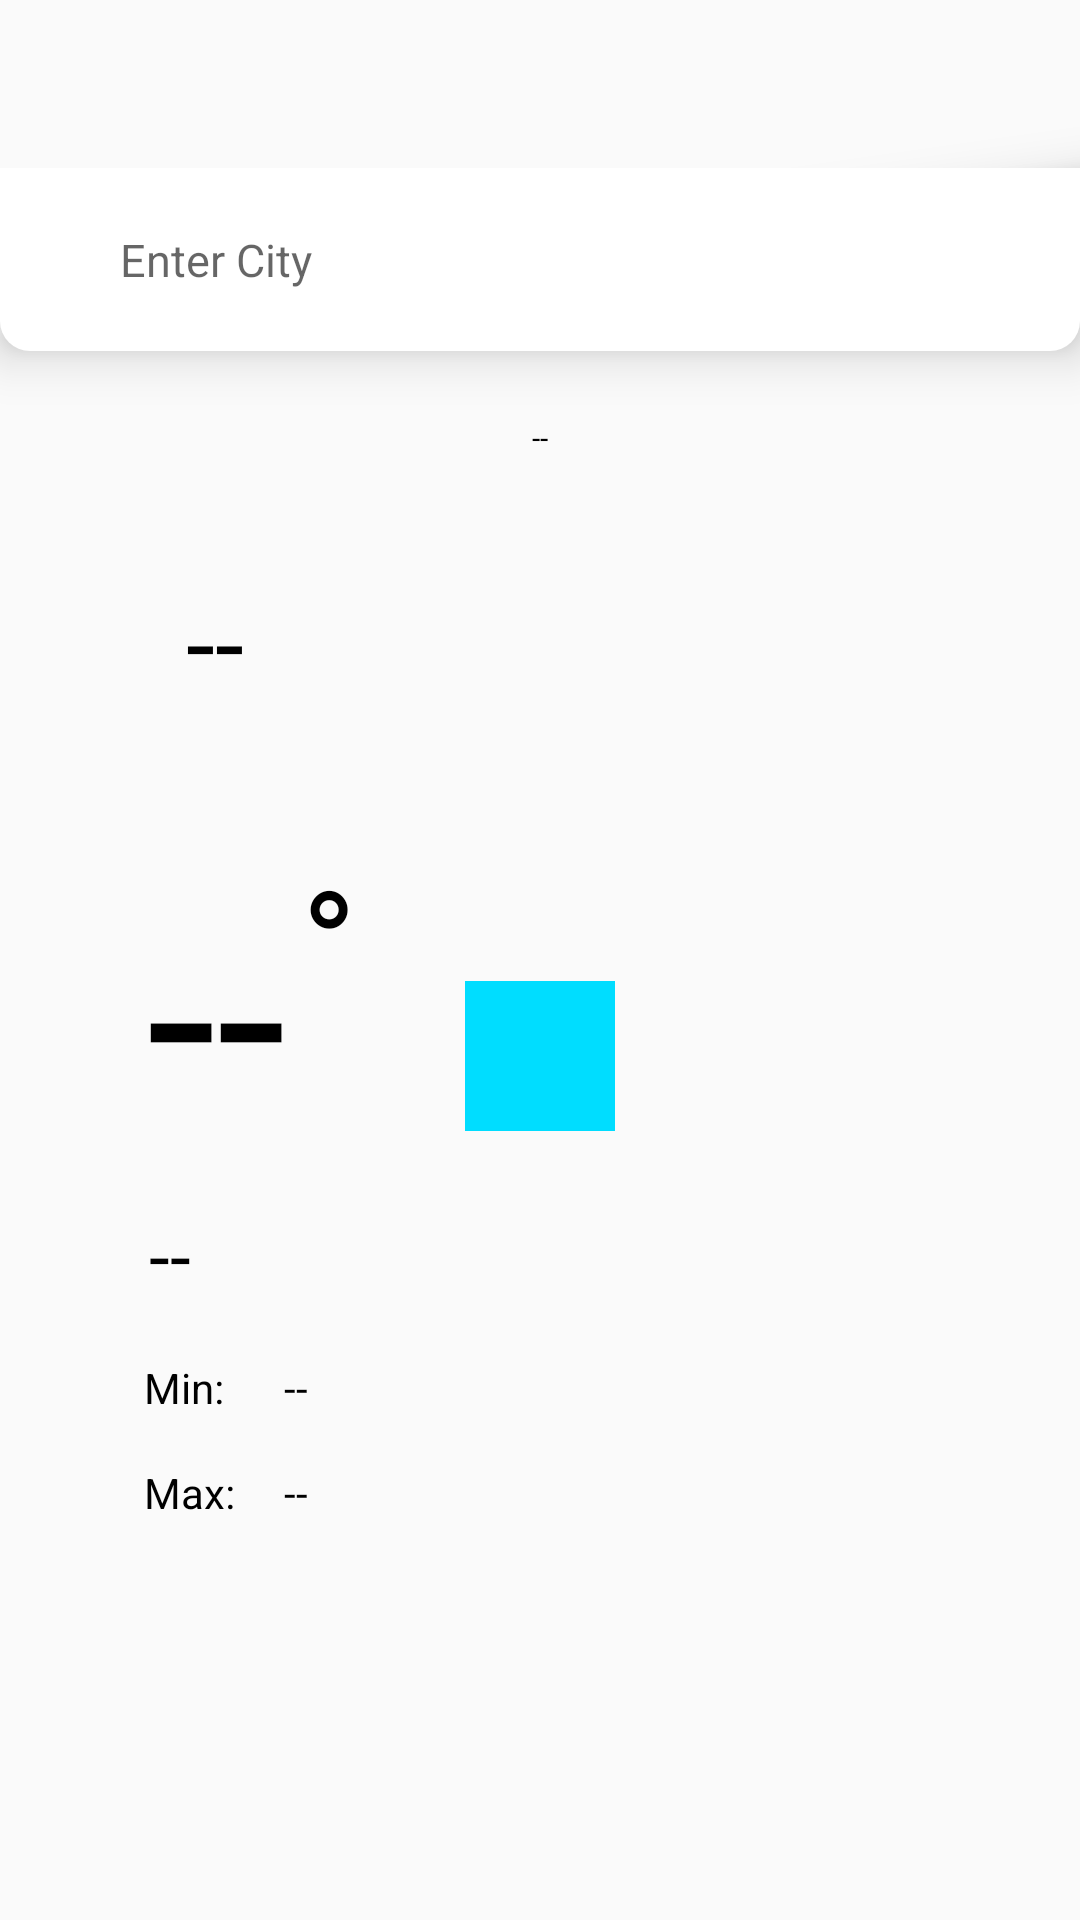

This screen was rendered from an Android layout file. Write that file and the resources it references.
<!-- AndroidManifest.xml: application theme AppTheme -->
<!-- res/layout/content_main.xml -->
<?xml version="1.0" encoding="utf-8"?>
<android.support.constraint.ConstraintLayout xmlns:android="http://schemas.android.com/apk/res/android"
    xmlns:app="http://schemas.android.com/apk/res-auto"
    xmlns:tools="http://schemas.android.com/tools"
    android:layout_width="match_parent"
    android:layout_height="match_parent"
    app:layout_behavior="@string/appbar_scrolling_view_behavior"
    tools:context=".MainActivity"
    tools:showIn="@layout/activity_main">

    <RelativeLayout
        android:id="@+id/relativeLayout"
        android:layout_width="0dp"
        android:layout_height="61dp"
        android:layout_marginTop="56dp"
        android:background="@drawable/white_border"
        android:elevation="10dp"
        android:padding="10dp"
        app:layout_constraintEnd_toEndOf="parent"
        app:layout_constraintStart_toStartOf="parent"
        app:layout_constraintTop_toTopOf="parent">

        <ImageView
            android:id="@+id/iv_search"
            android:layout_width="wrap_content"
            android:layout_height="wrap_content"
            android:layout_centerVertical="true"
            android:paddingLeft="10dp"
            android:paddingRight="10dp"
            android:src="@drawable/ic_search_black_32dp" />

        <EditText
            android:id="@+id/et_search"
            android:layout_width="match_parent"
            android:layout_height="match_parent"
            android:layout_centerVertical="true"
            android:layout_toEndOf="@+id/iv_search"
            android:layout_toRightOf="@+id/iv_search"
            android:background="#fff"
            android:hint="Enter City"
            android:imeOptions="actionSearch"
            android:paddingLeft="10dp"
            android:paddingRight="10dp"
            android:textColor="#000"
            android:textSize="15sp" />

    </RelativeLayout>


    <TextView
        android:id="@+id/tv_temp"
        android:layout_width="wrap_content"
        android:layout_height="wrap_content"
        android:layout_marginStart="1dp"
        android:layout_marginLeft="1dp"
        android:layout_marginTop="280dp"
        android:text="--"
        android:textColor="@android:color/black"
        android:textSize="85sp"
        app:layout_constraintEnd_toStartOf="@+id/tv_temp_min"
        app:layout_constraintStart_toStartOf="@+id/textView"
        app:layout_constraintTop_toTopOf="parent" />


    <TextView
        android:id="@+id/textView"
        android:layout_width="wrap_content"
        android:layout_height="wrap_content"
        android:layout_marginStart="48dp"
        android:layout_marginLeft="48dp"
        android:text="Min:"
        android:textColor="@android:color/black"
        app:layout_constraintBaseline_toBaselineOf="@+id/tv_temp_min"
        app:layout_constraintStart_toStartOf="parent" />

    <TextView
        android:id="@+id/tv_temp_min"
        android:layout_width="wrap_content"
        android:layout_height="wrap_content"
        android:layout_marginStart="20dp"
        android:layout_marginLeft="20dp"
        android:layout_marginTop="18dp"
        android:text="--"
        android:textColor="@android:color/black"
        app:layout_constraintStart_toEndOf="@+id/textView"
        app:layout_constraintTop_toBottomOf="@+id/tv_description" />


    <TextView
        android:id="@+id/textView2"
        android:layout_width="wrap_content"
        android:layout_height="wrap_content"
        android:text="Max:"
        android:textColor="@android:color/black"
        app:layout_constraintBaseline_toBaselineOf="@+id/tv_temp_max"
        app:layout_constraintStart_toStartOf="@+id/textView" />

    <TextView
        android:id="@+id/tv_temp_max"
        android:layout_width="wrap_content"
        android:layout_height="wrap_content"
        android:layout_marginTop="16dp"
        android:text="--"
        android:textColor="@android:color/black"
        app:layout_constraintStart_toStartOf="@+id/tv_temp_min"
        app:layout_constraintTop_toBottomOf="@+id/tv_temp_min" />


    <TextView
        android:id="@+id/tv_degrees"
        android:layout_width="wrap_content"
        android:layout_height="wrap_content"
        android:layout_marginStart="5dp"
        android:layout_marginLeft="5dp"
        android:text="°"
        android:textAlignment="center"
        android:textColor="@android:color/black"
        android:textSize="50sp"
        app:layout_constraintStart_toEndOf="@+id/tv_temp"
        app:layout_constraintTop_toTopOf="@+id/tv_temp" />


    <TextView
        android:id="@+id/iv_temp_icon"
        android:layout_width="wrap_content"
        android:layout_height="wrap_content"
        android:layout_marginTop="34dp"
        app:layout_constraintEnd_toStartOf="@+id/textView2"
        app:layout_constraintStart_toStartOf="@+id/textView2"
        app:layout_constraintTop_toBottomOf="@+id/textView2" />


    <ImageView
        android:id="@+id/iv_weather_icon"
        android:layout_width="50dp"
        android:layout_height="50dp"
        android:layout_marginStart="36dp"
        android:layout_marginLeft="36dp"
        android:layout_marginTop="96dp"
        android:layout_marginBottom="95dp"
        android:background="@android:color/holo_blue_bright"
        android:foregroundGravity="center"
        app:layout_constraintBottom_toTopOf="@+id/tv_temp_max"
        app:layout_constraintStart_toEndOf="@+id/tv_degrees"
        app:layout_constraintTop_toTopOf="@+id/button_current_location"
        app:layout_constraintVertical_bias="0.0" />

    <TextView
        android:id="@+id/tv_last_updated"
        android:layout_width="wrap_content"
        android:layout_height="wrap_content"
        android:layout_marginTop="22dp"
        android:text="--"
        android:textColor="@android:color/black"
        android:textSize="10sp"
        app:layout_constraintEnd_toEndOf="parent"
        app:layout_constraintStart_toStartOf="parent"
        app:layout_constraintTop_toBottomOf="@+id/relativeLayout" />


    <TextView
        android:id="@+id/tv_location"
        android:layout_width="wrap_content"
        android:layout_height="wrap_content"
        android:layout_marginStart="12dp"
        android:layout_marginLeft="12dp"
        android:layout_marginBottom="43dp"
        android:text="--"
        android:textColor="@android:color/black"
        android:textSize="35sp"
        app:layout_constraintBottom_toTopOf="@+id/tv_temp"
        app:layout_constraintStart_toEndOf="@+id/button_current_location" />

    <TextView
        android:id="@+id/tv_description"
        android:layout_width="wrap_content"
        android:layout_height="wrap_content"
        android:layout_marginStart="1dp"
        android:layout_marginLeft="1dp"
        android:layout_marginTop="8dp"
        android:text="--"
        android:textColor="@android:color/black"
        android:textSize="25sp"
        app:layout_constraintStart_toStartOf="@+id/tv_temp"
        app:layout_constraintTop_toBottomOf="@+id/tv_temp" />

    <ImageButton
        android:id="@+id/button_current_location"
        android:layout_width="wrap_content"
        android:layout_height="wrap_content"
        android:layout_marginStart="50dp"
        android:layout_marginLeft="50dp"
        android:layout_marginBottom="6dp"
        android:background="@drawable/ic_location_on_black_32dp"
        app:layout_constraintBottom_toBottomOf="@+id/tv_location"
        app:layout_constraintStart_toStartOf="parent" />

    


</android.support.constraint.ConstraintLayout>
<!-- res/layout/activity_main.xml (included above) -->
<?xml version="1.0" encoding="utf-8"?>
<android.support.design.widget.CoordinatorLayout xmlns:android="http://schemas.android.com/apk/res/android"
    xmlns:tools="http://schemas.android.com/tools"
    android:layout_width="match_parent"
    android:layout_height="match_parent"
    tools:context=".MainActivity">

    <RelativeLayout
        android:id="@+id/relativeLayout"
        android:layout_width="411dp"
        android:layout_height="61dp"
        android:background="@drawable/white_border"
        android:elevation="10dp"
        android:padding="10dp"
        tools:layout_editor_absoluteX="0dp"
        tools:layout_editor_absoluteY="0dp">


        <ImageButton
            android:id="@+id/ib_settings"
            android:layout_width="wrap_content"
            android:layout_height="wrap_content"
            android:paddingLeft="10dp"
            android:paddingRight="10dp"
            android:src="@drawable/ic_settings_black_32dp"
            android:background="#fff"
            android:layout_centerVertical="true"

            />

        <ImageView
            android:id="@+id/iv_search"
            android:layout_width="wrap_content"
            android:layout_height="wrap_content"
            android:layout_centerVertical="true"
            android:paddingLeft="10dp"
            android:paddingRight="10dp"
            android:src="@drawable/ic_search_black_32dp"
            android:layout_toEndOf="@+id/ib_settings"
            android:layout_toRightOf="@+id/ib_settings" />


        <EditText
            android:id="@+id/et_search"
            android:layout_width="match_parent"
            android:layout_height="match_parent"
            android:layout_centerVertical="true"
            android:layout_toEndOf="@+id/iv_search"
            android:layout_toRightOf="@+id/iv_search"
            android:background="#fff"
            android:hint="Enter City"
            android:imeOptions="actionSearch"
            android:paddingLeft="10dp"
            android:paddingRight="10dp"
            android:textColor="#000"
            android:textSize="15sp" />

    </RelativeLayout>
    <include layout="@layout/content_main" />

</android.support.design.widget.CoordinatorLayout>
<!-- resources referenced by this layout -->
<resources>
  <!-- drawable ic_settings_black_32dp (drawable) -->
  <vector android:height="32dp"
      android:viewportHeight="24"
      android:viewportWidth="24"
      android:width="32dp"
      xmlns:android="http://schemas.android.com/apk/res/android">
      <path
          android:fillColor="#FF000000"
          android:pathData="M19.1,12.9a2.8,2.8 0,0 0,0.1 -0.9,2.8 2.8,0 0,0 -0.1,-0.9l2.1,-1.6a0.7,0.7 0,0 0,0.1 -0.6L19.4,5.5a0.7,0.7 0,0 0,-0.6 -0.2l-2.4,1a6.5,6.5 0,0 0,-1.6 -0.9l-0.4,-2.6a0.5,0.5 0,0 0,-0.5 -0.4H10.1a0.5,0.5 0,0 0,-0.5 0.4L9.3,5.4a5.6,5.6 0,0 0,-1.7 0.9l-2.4,-1a0.4,0.4 0,0 0,-0.5 0.2l-2,3.4c-0.1,0.2 0,0.4 0.2,0.6l2,1.6a2.8,2.8 0,0 0,-0.1 0.9,2.8 2.8,0 0,0 0.1,0.9L2.8,14.5a0.7,0.7 0,0 0,-0.1 0.6l1.9,3.4a0.7,0.7 0,0 0,0.6 0.2l2.4,-1a6.5,6.5 0,0 0,1.6 0.9l0.4,2.6a0.5,0.5 0,0 0,0.5 0.4h3.8a0.5,0.5 0,0 0,0.5 -0.4l0.3,-2.6a5.6,5.6 0,0 0,1.7 -0.9l2.4,1a0.4,0.4 0,0 0,0.5 -0.2l2,-3.4c0.1,-0.2 0,-0.4 -0.2,-0.6ZM12,15.6A3.6,3.6 0,1 1,15.6 12,3.6 3.6,0 0,1 12,15.6Z" />
  </vector>
  <!-- drawable white_border (drawable) -->
  <?xml version="1.0" encoding="utf-8"?>
  <layer-list xmlns:android="http://schemas.android.com/apk/res/android">
  
      <item>
          <shape android:shape="rectangle">
              <solid android:color="#fff"/>
              <corners android:radius="10dp"
                  android:topLeftRadius="0dp"
                  android:topRightRadius="0dp"
                  />
          </shape>
      </item>
  </layer-list>
  <style name="AppTheme" parent="Theme.AppCompat.Light.DarkActionBar">
          
          <item name="colorPrimary">@color/colorPrimary</item>
          <item name="colorPrimaryDark">@color/colorPrimaryDark</item>
          <item name="colorAccent">@color/colorAccent</item>
      </style>
  <color name="colorPrimary">#008577</color>
  <color name="colorPrimaryDark">#00574B</color>
  <color name="colorAccent">#D81B60</color>
</resources>
